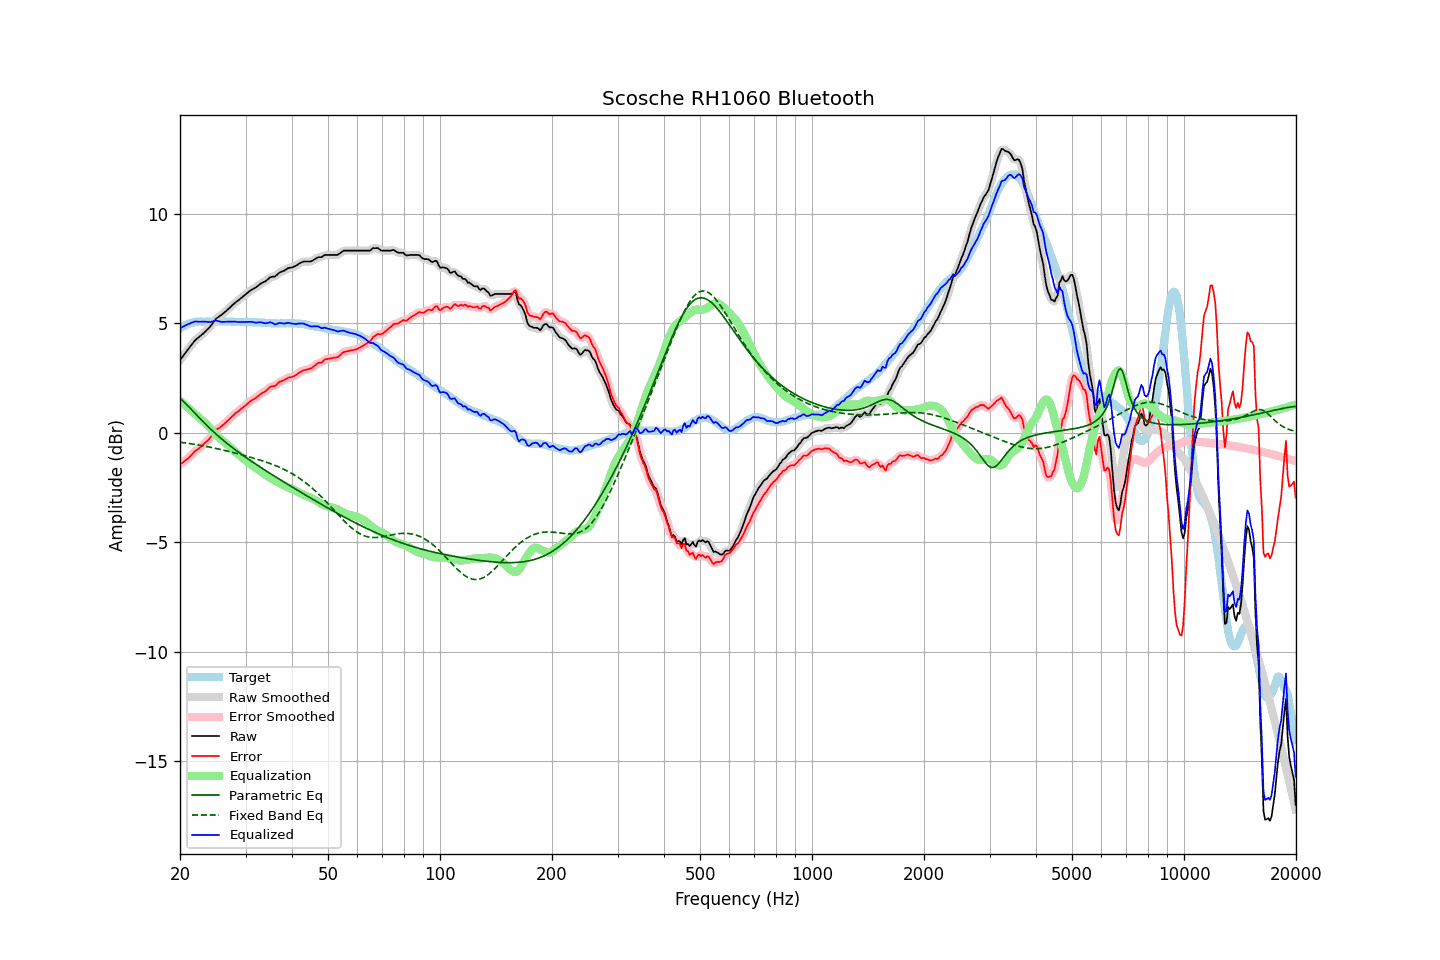

Source data for this figure (header and first rows):
frequency, raw, error, smoothed, error_smoothed, equalization, parametric_eq, fixed_band_eq, equalized_raw, equalized_smoothed, target
20.00, 3.32, -1.45, 3.31, -1.45, 1.46, 1.58, -0.43, 4.78, 4.78, 4.76
20.20, 3.42, -1.40, 3.42, -1.40, 1.40, 1.52, -0.44, 4.82, 4.82, 4.81
20.40, 3.52, -1.35, 3.52, -1.34, 1.34, 1.45, -0.45, 4.85, 4.85, 4.86
20.61, 3.61, -1.28, 3.62, -1.29, 1.27, 1.37, -0.46, 4.89, 4.89, 4.89
20.81, 3.72, -1.23, 3.71, -1.23, 1.21, 1.30, -0.47, 4.93, 4.93, 4.94
21.02, 3.82, -1.17, 3.81, -1.16, 1.15, 1.22, -0.48, 4.96, 4.96, 4.98
21.23, 3.91, -1.10, 3.91, -1.10, 1.08, 1.15, -0.49, 4.99, 4.99, 5.00
21.44, 4.01, -1.02, 4.01, -1.02, 1.02, 1.07, -0.50, 5.03, 5.02, 5.02
21.66, 4.09, -0.95, 4.10, -0.94, 0.95, 0.99, -0.51, 5.05, 5.05, 5.04
21.87, 4.20, -0.86, 4.19, -0.87, 0.88, 0.92, -0.53, 5.08, 5.07, 5.05
22.09, 4.27, -0.81, 4.26, -0.81, 0.82, 0.84, -0.54, 5.08, 5.08, 5.07
22.31, 4.33, -0.76, 4.33, -0.75, 0.75, 0.76, -0.55, 5.08, 5.08, 5.08
22.54, 4.38, -0.70, 4.39, -0.70, 0.69, 0.69, -0.56, 5.07, 5.08, 5.08
22.76, 4.45, -0.64, 4.44, -0.64, 0.63, 0.61, -0.58, 5.07, 5.07, 5.08
22.99, 4.51, -0.57, 4.51, -0.57, 0.57, 0.54, -0.59, 5.07, 5.08, 5.07
23.22, 4.58, -0.50, 4.57, -0.50, 0.50, 0.46, -0.60, 5.08, 5.08, 5.07
23.45, 4.65, -0.43, 4.64, -0.43, 0.43, 0.39, -0.62, 5.08, 5.07, 5.07
23.69, 4.71, -0.37, 4.71, -0.36, 0.35, 0.32, -0.63, 5.07, 5.07, 5.08
23.92, 4.79, -0.30, 4.79, -0.29, 0.27, 0.24, -0.65, 5.06, 5.06, 5.08
24.16, 4.88, -0.21, 4.88, -0.21, 0.19, 0.17, -0.66, 5.06, 5.06, 5.08
24.40, 4.98, -0.12, 4.98, -0.11, 0.10, 0.11, -0.68, 5.08, 5.08, 5.09
24.65, 5.07, -0.01, 5.08, -0.01, 0.02, 0.04, -0.69, 5.10, 5.10, 5.08
24.89, 5.18, 0.09, 5.17, 0.08, -0.05, -0.03, -0.71, 5.12, 5.11, 5.08
25.14, 5.25, 0.16, 5.24, 0.16, -0.13, -0.10, -0.72, 5.12, 5.11, 5.08
25.39, 5.30, 0.20, 5.30, 0.21, -0.20, -0.16, -0.74, 5.10, 5.10, 5.09
25.65, 5.35, 0.25, 5.35, 0.26, -0.27, -0.22, -0.76, 5.08, 5.08, 5.09
25.91, 5.39, 0.31, 5.40, 0.31, -0.33, -0.29, -0.77, 5.07, 5.07, 5.08
26.16, 5.46, 0.37, 5.46, 0.37, -0.39, -0.35, -0.79, 5.07, 5.07, 5.08
26.43, 5.52, 0.44, 5.52, 0.44, -0.45, -0.41, -0.81, 5.08, 5.08, 5.08
26.69, 5.59, 0.50, 5.59, 0.51, -0.51, -0.47, -0.83, 5.08, 5.08, 5.08
26.96, 5.65, 0.57, 5.66, 0.57, -0.57, -0.53, -0.85, 5.08, 5.08, 5.08
27.23, 5.72, 0.64, 5.72, 0.64, -0.64, -0.59, -0.86, 5.08, 5.08, 5.08
27.50, 5.80, 0.71, 5.79, 0.71, -0.71, -0.64, -0.88, 5.08, 5.08, 5.08
27.77, 5.86, 0.78, 5.86, 0.79, -0.78, -0.70, -0.90, 5.08, 5.08, 5.07
28.05, 5.93, 0.85, 5.92, 0.85, -0.85, -0.76, -0.92, 5.08, 5.08, 5.07
28.33, 5.99, 0.92, 5.98, 0.92, -0.91, -0.81, -0.94, 5.08, 5.07, 5.06
28.62, 6.03, 0.97, 6.04, 0.97, -0.97, -0.87, -0.96, 5.06, 5.07, 5.06
28.90, 6.10, 1.02, 6.10, 1.03, -1.03, -0.92, -0.98, 5.06, 5.06, 5.07
29.19, 6.16, 1.09, 6.15, 1.09, -1.09, -0.97, -1.00, 5.06, 5.06, 5.06
29.48, 6.22, 1.14, 6.22, 1.15, -1.15, -1.02, -1.02, 5.06, 5.06, 5.07
29.78, 6.27, 1.21, 6.27, 1.21, -1.21, -1.08, -1.04, 5.06, 5.06, 5.06
30.08, 6.33, 1.26, 6.33, 1.27, -1.27, -1.13, -1.06, 5.06, 5.06, 5.07
30.38, 6.39, 1.33, 6.40, 1.33, -1.33, -1.18, -1.08, 5.07, 5.07, 5.06
30.68, 6.46, 1.39, 6.46, 1.39, -1.38, -1.23, -1.10, 5.07, 5.07, 5.06
30.99, 6.51, 1.45, 6.51, 1.45, -1.44, -1.28, -1.12, 5.07, 5.07, 5.06
31.30, 6.55, 1.50, 6.55, 1.50, -1.49, -1.33, -1.14, 5.06, 5.06, 5.05
31.61, 6.60, 1.54, 6.60, 1.54, -1.55, -1.38, -1.16, 5.05, 5.05, 5.05
31.93, 6.63, 1.58, 6.64, 1.59, -1.60, -1.43, -1.19, 5.03, 5.04, 5.05
32.24, 6.69, 1.64, 6.69, 1.64, -1.65, -1.48, -1.21, 5.04, 5.04, 5.04
32.57, 6.74, 1.70, 6.74, 1.70, -1.70, -1.52, -1.23, 5.05, 5.05, 5.04
32.89, 6.81, 1.76, 6.80, 1.76, -1.75, -1.57, -1.25, 5.05, 5.05, 5.04
33.22, 6.85, 1.81, 6.84, 1.81, -1.81, -1.62, -1.28, 5.04, 5.04, 5.03
33.55, 6.89, 1.85, 6.88, 1.85, -1.86, -1.67, -1.30, 5.02, 5.02, 5.03
33.89, 6.92, 1.89, 6.92, 1.90, -1.92, -1.71, -1.32, 5.00, 5.01, 5.02
34.23, 6.98, 1.95, 6.98, 1.96, -1.96, -1.76, -1.35, 5.01, 5.02, 5.02
34.57, 7.04, 2.02, 7.04, 2.02, -2.01, -1.81, -1.37, 5.03, 5.03, 5.01
34.92, 7.10, 2.09, 7.09, 2.08, -2.05, -1.85, -1.40, 5.05, 5.04, 5.01
35.27, 7.13, 2.12, 7.12, 2.11, -2.10, -1.90, -1.43, 5.03, 5.02, 5.00
35.62, 7.14, 2.13, 7.13, 2.13, -2.14, -1.95, -1.46, 4.99, 4.99, 5.00
35.97, 7.14, 2.13, 7.15, 2.15, -2.18, -1.99, -1.48, 4.95, 4.97, 5.00
... 635 more rows
